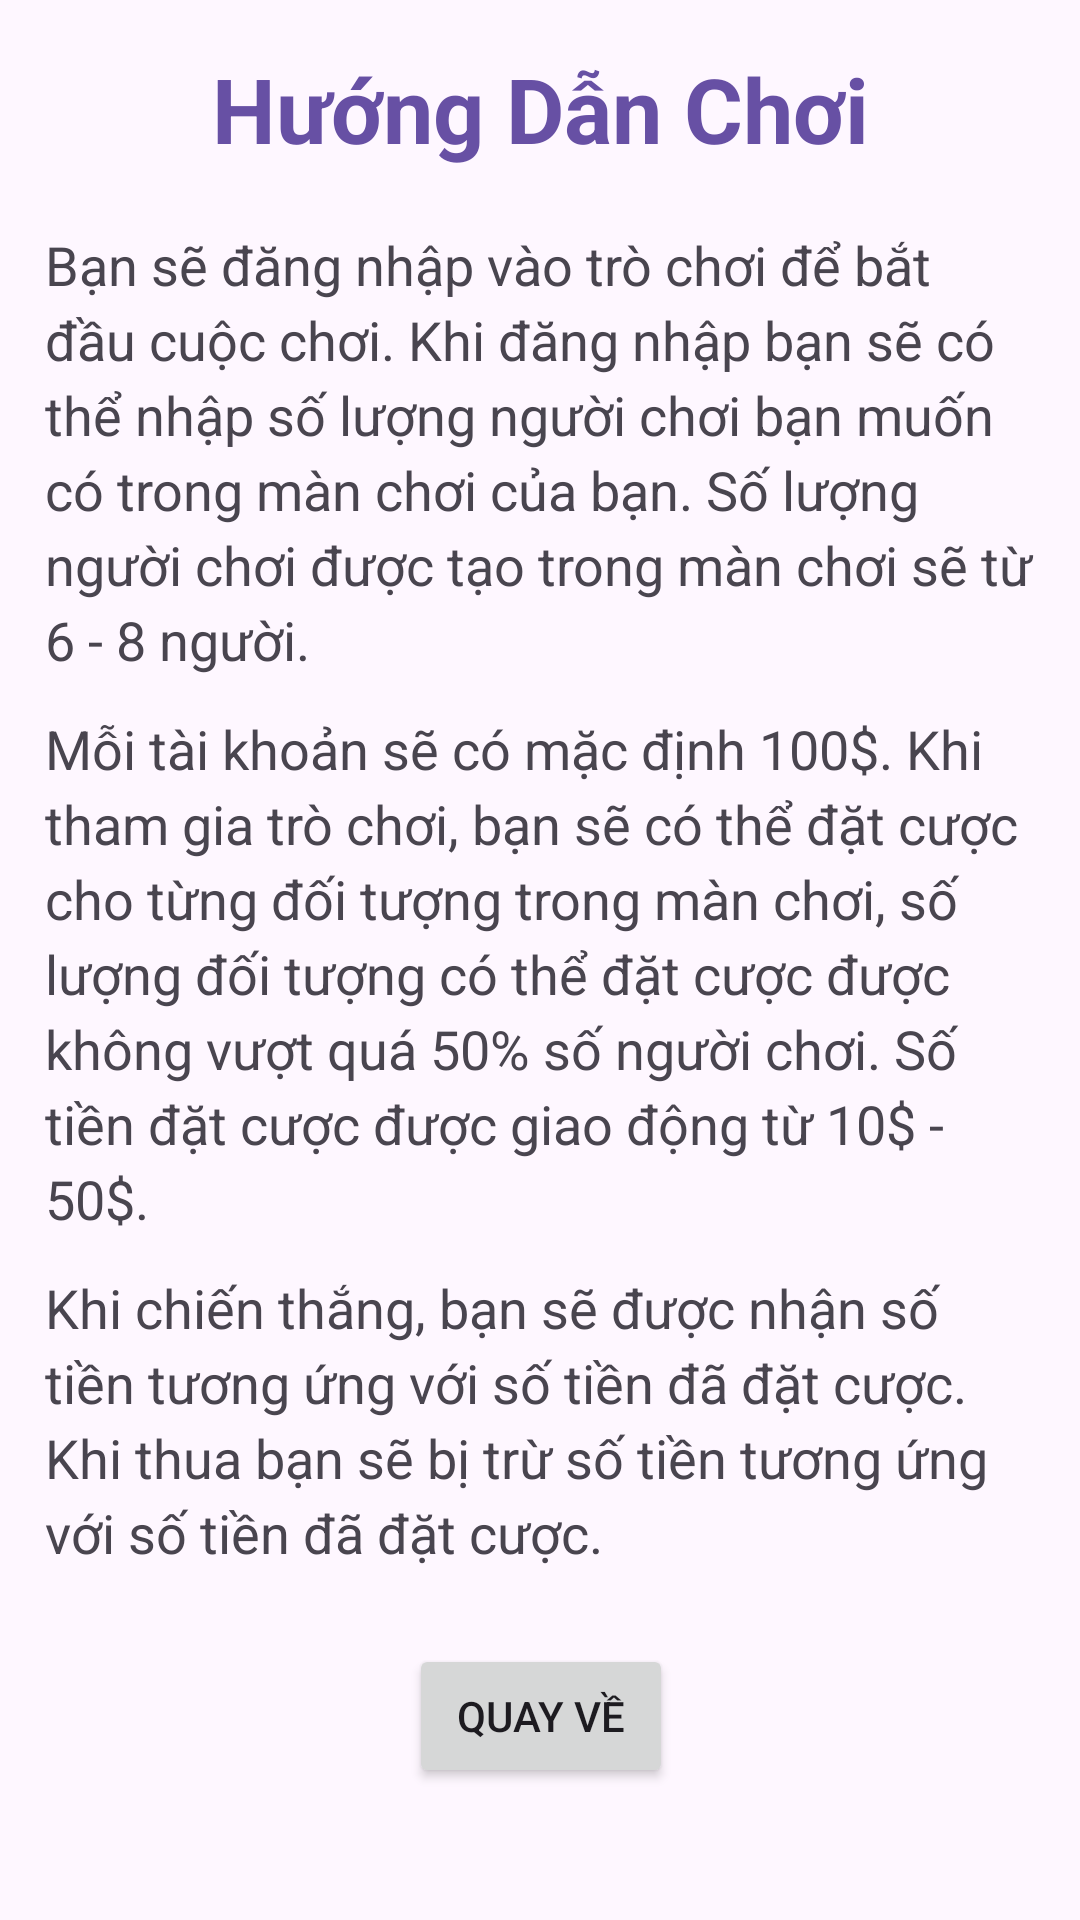

Write the Android layout XML for this screen, with the resource values it uses.
<!-- AndroidManifest.xml: application theme Theme.PRM_Mini_Project -->
<!-- res/layout/activity_how_to_play.xml -->
<?xml version="1.0" encoding="utf-8"?>
<androidx.constraintlayout.widget.ConstraintLayout xmlns:android="http://schemas.android.com/apk/res/android"
    xmlns:app="http://schemas.android.com/apk/res-auto"
    xmlns:tools="http://schemas.android.com/tools"
    android:id="@+id/main"
    android:layout_width="match_parent"
    android:layout_height="match_parent"
    tools:context=".HowToPlayActivity">

    <ScrollView
        android:layout_width="match_parent"
        android:layout_height="match_parent">

        <androidx.constraintlayout.widget.ConstraintLayout
            android:layout_width="match_parent"
            android:layout_height="wrap_content">

            <Button
                android:id="@+id/backButton"
                android:layout_width="wrap_content"
                android:layout_height="wrap_content"
                android:layout_marginTop="548dp"
                android:text="Quay về"
                app:layout_constraintEnd_toEndOf="parent"
                app:layout_constraintHorizontal_bias="0.501"
                app:layout_constraintStart_toStartOf="parent"
                app:layout_constraintTop_toTopOf="parent" />

            <TextView
                android:id="@+id/title"
                android:layout_width="wrap_content"
                android:layout_height="wrap_content"
                android:layout_marginTop="16dp"
                android:text="Hướng Dẫn Chơi"
                android:textColor="#6750A4"
                android:textSize="30sp"
                android:textStyle="bold"
                app:layout_constraintEnd_toEndOf="parent"
                app:layout_constraintHorizontal_bias="0.502"
                app:layout_constraintStart_toStartOf="parent"
                app:layout_constraintTop_toTopOf="parent" />

            <TextView
                android:id="@+id/rule1"
                android:layout_width="330dp"
                android:layout_height="wrap_content"
                android:layout_marginTop="76dp"
                android:lineSpacingExtra="4sp"
                android:text="Bạn sẽ đăng nhập vào trò chơi để bắt đầu cuộc chơi. Khi đăng nhập bạn sẽ có thể nhập số lượng người chơi bạn muốn có trong màn chơi của bạn. Số lượng người chơi được tạo trong màn chơi sẽ từ 6 - 8 người. "
                android:textSize="18dp"
                app:layout_constraintEnd_toEndOf="parent"
                app:layout_constraintStart_toStartOf="parent"
                app:layout_constraintTop_toTopOf="parent" />

            <TextView
                android:id="@+id/rule2"
                android:layout_width="330dp"
                android:layout_height="wrap_content"
                android:layout_marginTop="12dp"
                android:lineSpacingExtra="4sp"
                android:text="Mỗi tài khoản sẽ có mặc định 100$. Khi tham gia trò chơi, bạn sẽ có thể đặt cược cho từng đối tượng trong màn chơi, số lượng đối tượng có thể đặt cược được không vượt quá 50% số người chơi. Số tiền đặt cược được giao động từ 10$ - 50$."
                android:textSize="18sp"
                app:layout_constraintEnd_toEndOf="parent"
                app:layout_constraintStart_toStartOf="parent"
                app:layout_constraintTop_toBottomOf="@+id/rule1" />

            <TextView
                android:id="@+id/rule3"
                android:layout_width="330dp"
                android:layout_height="wrap_content"
                android:layout_marginTop="12dp"
                android:lineSpacingExtra="4sp"
                android:text="Khi chiến thắng, bạn sẽ được nhận số tiền tương ứng với số tiền đã đặt cược. Khi thua bạn sẽ bị trừ số tiền tương ứng với số tiền đã đặt cược."
                android:textSize="18sp"
                app:layout_constraintEnd_toEndOf="parent"
                app:layout_constraintStart_toStartOf="parent"
                app:layout_constraintTop_toBottomOf="@+id/rule2" />

        </androidx.constraintlayout.widget.ConstraintLayout>
    </ScrollView>

</androidx.constraintlayout.widget.ConstraintLayout>
<!-- resources referenced by this layout -->
<resources>
  <style name="Theme.PRM_Mini_Project" parent="Base.Theme.PRM_Mini_Project" />
  <style name="Base.Theme.PRM_Mini_Project" parent="Theme.Material3.DayNight.NoActionBar">
          
          
      </style>
</resources>
